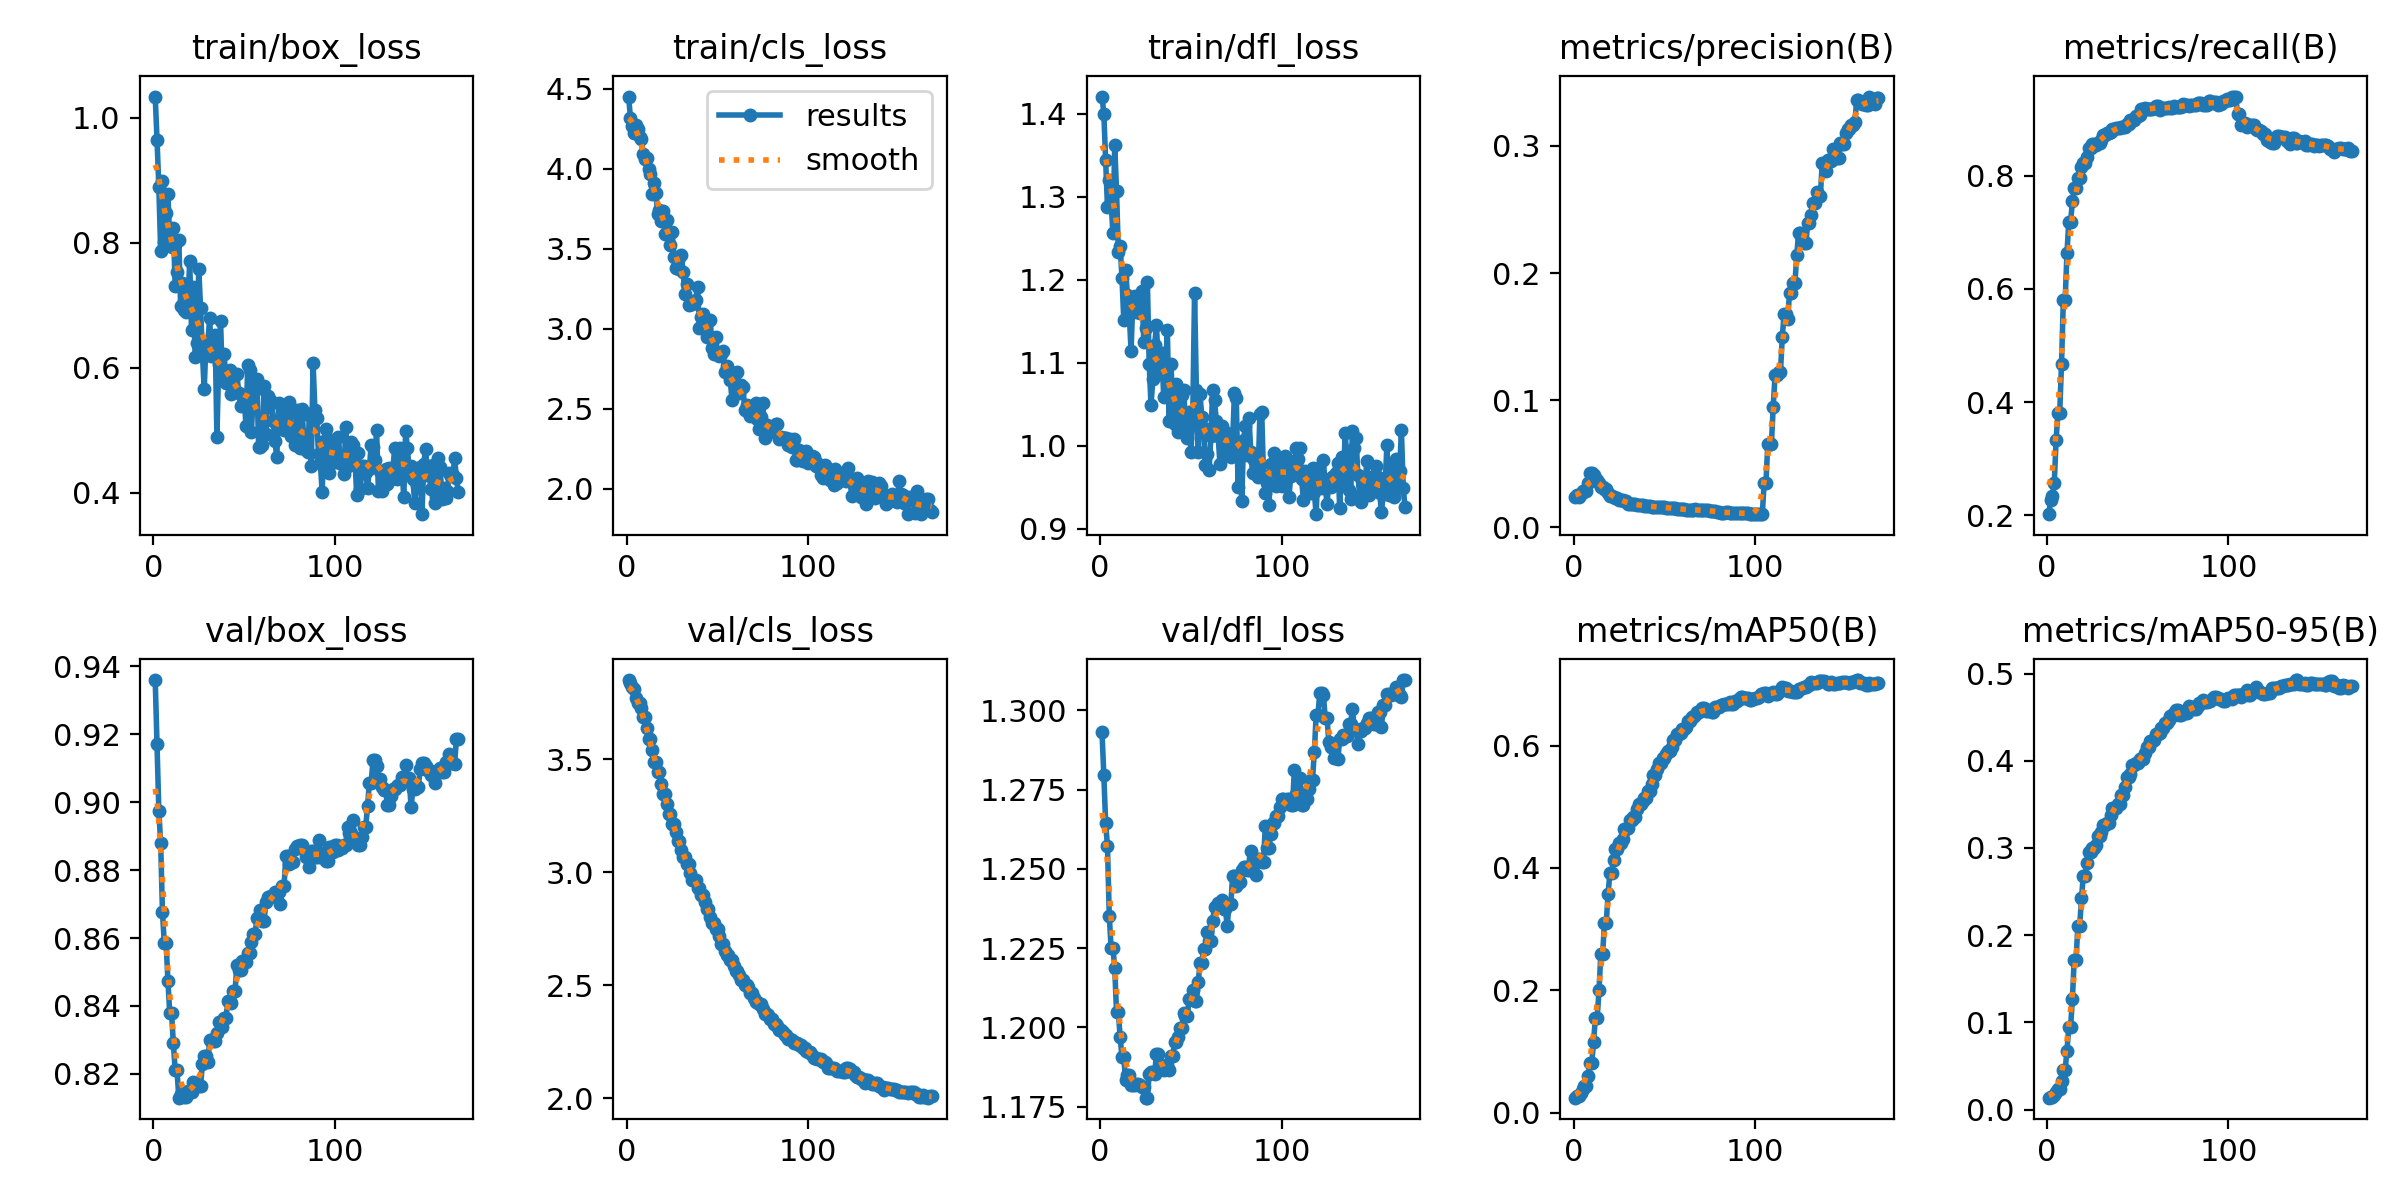

The table this chart was drawn from, first rows:
epoch, time, train/box_loss, train/cls_loss, train/dfl_loss, metrics/precision(B), metrics/recall(B), metrics/mAP50(B), metrics/mAP50-95(B), val/box_loss, val/cls_loss, val/dfl_loss, lr/pg0, lr/pg1, lr/pg2
1, 12.86, 1.034, 4.451, 1.421, 0.02393, 0.2019, 0.02432, 0.01378, 0.936, 3.849, 1.293, 3.753e-05, 3.753e-05, 3.753e-05
2, 20.53, 0.9647, 4.318, 1.4, 0.02578, 0.2278, 0.02696, 0.01429, 0.9171, 3.836, 1.279, 7.88378e-05, 7.88378e-05, 7.88378e-05
3, 27.88, 0.8893, 4.264, 1.344, 0.02375, 0.2342, 0.02733, 0.01455, 0.8975, 3.819, 1.264, 0.0001197, 0.0001197, 0.0001197
4, 35.34, 0.7876, 4.222, 1.288, 0.02633, 0.2565, 0.03125, 0.01666, 0.8879, 3.808, 1.257, 0.0001602, 0.0001602, 0.0001602
5, 42.82, 0.8986, 4.271, 1.321, 0.0286, 0.3322, 0.03817, 0.02073, 0.8675, 3.771, 1.235, 0.0002003, 0.0002003, 0.0002003
6, 50.37, 0.8009, 4.251, 1.294, 0.02843, 0.3815, 0.04275, 0.02358, 0.8585, 3.749, 1.225, 0.0002399, 0.0002399, 0.0002399
7, 57.94, 0.8477, 4.198, 1.257, 0.02843, 0.3815, 0.04275, 0.02358, 0.8585, 3.749, 1.225, 0.0002792, 0.0002792, 0.0002792
8, 65.33, 0.8777, 4.183, 1.362, 0.03507, 0.4674, 0.06009, 0.03265, 0.8475, 3.724, 1.219, 0.000318, 0.000318, 0.000318
9, 72.68, 0.8046, 4.09, 1.307, 0.04237, 0.5804, 0.08087, 0.04544, 0.8379, 3.685, 1.205, 0.0003564, 0.0003564, 0.0003564
10, 80.03, 0.7928, 4.061, 1.234, 0.04237, 0.5804, 0.08087, 0.04544, 0.8379, 3.685, 1.205, 0.0003944, 0.0003944, 0.0003944
11, 87.81, 0.8243, 4.069, 1.24, 0.04106, 0.6628, 0.1153, 0.06774, 0.829, 3.638, 1.197, 0.0003964, 0.0003964, 0.0003964
12, 95.38, 0.7302, 3.998, 1.203, 0.03699, 0.7188, 0.1547, 0.09471, 0.821, 3.588, 1.191, 0.0003943, 0.0003943, 0.0003943
13, 102.8, 0.7532, 3.967, 1.151, 0.03699, 0.7188, 0.1547, 0.09471, 0.821, 3.588, 1.191, 0.0003922, 0.0003922, 0.0003922
14, 110.1, 0.8047, 3.839, 1.212, 0.03454, 0.7545, 0.1998, 0.1273, 0.813, 3.541, 1.183, 0.0003902, 0.0003902, 0.0003902
15, 117.6, 0.6985, 3.914, 1.182, 0.0321, 0.7784, 0.259, 0.1721, 0.8142, 3.489, 1.185, 0.0003881, 0.0003881, 0.0003881
16, 125.2, 0.7356, 3.851, 1.16, 0.0321, 0.7784, 0.259, 0.1721, 0.8142, 3.489, 1.185, 0.000386, 0.000386, 0.000386
17, 132.6, 0.6932, 3.72, 1.114, 0.02983, 0.7968, 0.3107, 0.2102, 0.8131, 3.442, 1.182, 0.000384, 0.000384, 0.000384
18, 140.4, 0.6895, 3.745, 1.176, 0.02983, 0.7968, 0.3107, 0.2102, 0.8131, 3.442, 1.182, 0.0003819, 0.0003819, 0.0003819
19, 147.9, 0.6998, 3.672, 1.18, 0.0272, 0.8148, 0.3574, 0.2424, 0.815, 3.392, 1.182, 0.0003798, 0.0003798, 0.0003798
20, 155.4, 0.7708, 3.738, 1.161, 0.02504, 0.8221, 0.3918, 0.268, 0.8146, 3.345, 1.182, 0.0003778, 0.0003778, 0.0003778
21, 162.4, 0.66, 3.589, 1.173, 0.02504, 0.8221, 0.3918, 0.268, 0.8146, 3.345, 1.182, 0.0003757, 0.0003757, 0.0003757
22, 170, 0.7296, 3.682, 1.161, 0.02372, 0.8337, 0.4125, 0.283, 0.8177, 3.303, 1.182, 0.0003737, 0.0003737, 0.0003737
23, 177.6, 0.617, 3.607, 1.186, 0.02293, 0.8487, 0.4302, 0.2952, 0.8172, 3.256, 1.181, 0.0003716, 0.0003716, 0.0003716
24, 185.6, 0.6398, 3.521, 1.126, 0.02293, 0.8487, 0.4302, 0.2952, 0.8172, 3.256, 1.181, 0.0003695, 0.0003695, 0.0003695
25, 193.3, 0.7582, 3.602, 1.142, 0.02131, 0.8565, 0.4412, 0.3001, 0.8165, 3.211, 1.178, 0.0003675, 0.0003675, 0.0003675
26, 201.5, 0.6954, 3.448, 1.197, 0.02131, 0.8565, 0.4412, 0.3001, 0.8165, 3.211, 1.178, 0.0003654, 0.0003654, 0.0003654
27, 209.3, 0.6231, 3.382, 1.098, 0.02123, 0.8535, 0.447, 0.3033, 0.8229, 3.176, 1.185, 0.0003633, 0.0003633, 0.0003633
28, 216.7, 0.5652, 3.432, 1.049, 0.0204, 0.8586, 0.463, 0.3141, 0.8252, 3.139, 1.186, 0.0003613, 0.0003613, 0.0003613
29, 223.9, 0.6419, 3.372, 1.08, 0.0204, 0.8586, 0.463, 0.3141, 0.8252, 3.139, 1.186, 0.0003592, 0.0003592, 0.0003592
30, 231.2, 0.6402, 3.463, 1.122, 0.01876, 0.8632, 0.4659, 0.3186, 0.8235, 3.1, 1.185, 0.0003571, 0.0003571, 0.0003571
31, 239, 0.6794, 3.354, 1.145, 0.01836, 0.8721, 0.4784, 0.3262, 0.83, 3.068, 1.192, 0.0003551, 0.0003551, 0.0003551
32, 246.3, 0.619, 3.218, 1.097, 0.01836, 0.8721, 0.4784, 0.3262, 0.83, 3.068, 1.192, 0.000353, 0.000353, 0.000353
33, 253.6, 0.6398, 3.281, 1.087, 0.01803, 0.8746, 0.4831, 0.3288, 0.8297, 3.035, 1.188, 0.0003509, 0.0003509, 0.0003509
34, 260.8, 0.6529, 3.147, 1.112, 0.01803, 0.8746, 0.4831, 0.3288, 0.8297, 3.035, 1.188, 0.0003489, 0.0003489, 0.0003489
35, 268.1, 0.4895, 3.155, 1.059, 0.01795, 0.877, 0.4971, 0.3376, 0.8321, 2.998, 1.187, 0.0003468, 0.0003468, 0.0003468
36, 275.5, 0.6058, 3.158, 1.095, 0.01761, 0.8819, 0.5048, 0.3464, 0.8353, 2.966, 1.188, 0.0003448, 0.0003448, 0.0003448
37, 282.6, 0.6748, 3.167, 1.14, 0.01761, 0.8819, 0.5048, 0.3464, 0.8353, 2.966, 1.188, 0.0003427, 0.0003427, 0.0003427
38, 289.8, 0.5823, 3.182, 1.03, 0.01774, 0.8845, 0.509, 0.346, 0.8339, 2.963, 1.186, 0.0003406, 0.0003406, 0.0003406
39, 297.1, 0.6226, 3.262, 1.099, 0.01664, 0.8836, 0.514, 0.35, 0.8365, 2.931, 1.191, 0.0003386, 0.0003386, 0.0003386
40, 304.6, 0.5752, 3.007, 1.047, 0.01664, 0.8836, 0.514, 0.35, 0.8365, 2.931, 1.191, 0.0003365, 0.0003365, 0.0003365
41, 312.1, 0.5928, 3.071, 1.026, 0.01673, 0.8855, 0.5254, 0.3605, 0.8415, 2.901, 1.195, 0.0003344, 0.0003344, 0.0003344
42, 319.7, 0.5957, 3.093, 1.075, 0.01673, 0.8855, 0.5254, 0.3605, 0.8415, 2.901, 1.195, 0.0003324, 0.0003324, 0.0003324
43, 326.9, 0.5579, 3.039, 1.017, 0.01641, 0.8859, 0.5374, 0.3694, 0.8409, 2.869, 1.197, 0.0003303, 0.0003303, 0.0003303
44, 334.4, 0.5906, 2.947, 1.029, 0.01617, 0.8913, 0.5523, 0.3816, 0.8443, 2.836, 1.2, 0.0003282, 0.0003282, 0.0003282
45, 341.9, 0.5639, 2.953, 1.062, 0.01617, 0.8913, 0.5523, 0.3816, 0.8443, 2.836, 1.2, 0.0003262, 0.0003262, 0.0003262
46, 349.6, 0.5903, 3.053, 1.067, 0.01572, 0.8993, 0.5619, 0.3849, 0.8521, 2.803, 1.204, 0.0003241, 0.0003241, 0.0003241
47, 357.2, 0.5602, 2.882, 1.027, 0.01624, 0.898, 0.5724, 0.3951, 0.8506, 2.777, 1.203, 0.000322, 0.000322, 0.000322
48, 364.9, 0.5392, 2.844, 1.01, 0.01624, 0.898, 0.5724, 0.3951, 0.8506, 2.777, 1.203, 0.00032, 0.00032, 0.00032
49, 372.7, 0.5566, 2.946, 1.04, 0.01595, 0.9056, 0.579, 0.3973, 0.8532, 2.747, 1.209, 0.0003179, 0.0003179, 0.0003179
50, 380.5, 0.5557, 2.851, 0.9931, 0.01595, 0.9056, 0.579, 0.3973, 0.8532, 2.747, 1.209, 0.0003159, 0.0003159, 0.0003159
51, 388.1, 0.5069, 2.83, 1.036, 0.01545, 0.9077, 0.5867, 0.4026, 0.853, 2.717, 1.212, 0.0003138, 0.0003138, 0.0003138
52, 395.6, 0.6049, 2.843, 1.184, 0.01515, 0.9178, 0.5909, 0.4025, 0.8557, 2.681, 1.208, 0.0003117, 0.0003117, 0.0003117
53, 403.4, 0.5959, 2.863, 1.067, 0.01515, 0.9178, 0.5909, 0.4025, 0.8557, 2.681, 1.208, 0.0003097, 0.0003097, 0.0003097
54, 411.4, 0.4963, 2.729, 0.9924, 0.01505, 0.9197, 0.598, 0.4091, 0.8587, 2.653, 1.214, 0.0003076, 0.0003076, 0.0003076
55, 420.1, 0.5574, 2.766, 1.062, 0.01506, 0.9177, 0.6086, 0.4159, 0.8611, 2.634, 1.22, 0.0003055, 0.0003055, 0.0003055
56, 427.3, 0.5643, 2.74, 1.035, 0.01506, 0.9177, 0.6086, 0.4159, 0.8611, 2.634, 1.22, 0.0003035, 0.0003035, 0.0003035
57, 436.1, 0.5827, 2.682, 1.021, 0.01471, 0.9176, 0.6189, 0.4221, 0.8658, 2.61, 1.225, 0.0003014, 0.0003014, 0.0003014
58, 444.2, 0.4727, 2.554, 0.977, 0.01471, 0.9176, 0.6189, 0.4221, 0.8658, 2.61, 1.225, 0.0002993, 0.0002993, 0.0002993
59, 452.1, 0.4738, 2.71, 0.9903, 0.01431, 0.92, 0.6206, 0.4243, 0.8682, 2.587, 1.23, 0.0002973, 0.0002973, 0.0002973
60, 460.3, 0.4762, 2.598, 0.9705, 0.0144, 0.9224, 0.6275, 0.4308, 0.865, 2.564, 1.227, 0.0002952, 0.0002952, 0.0002952
... 108 more rows
